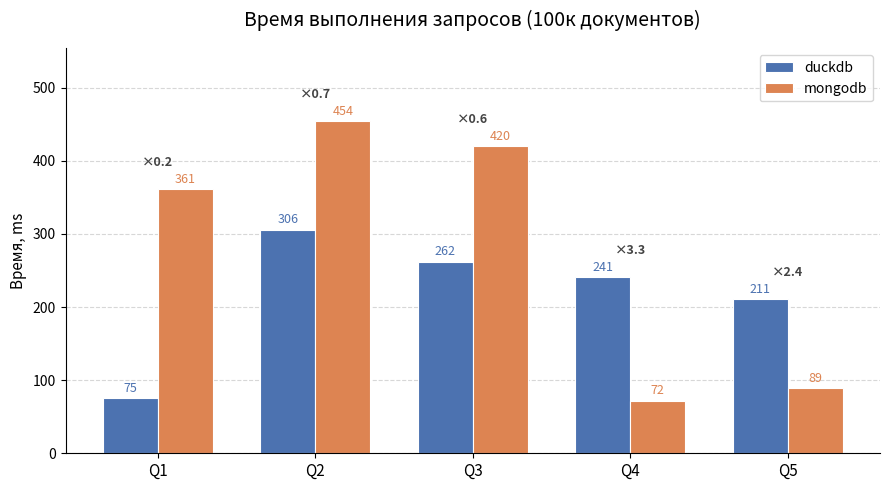

Reproduce this figure in Python.
#!/usr/bin/env python3
"""
Сравнение времени выполнения: 5 пар чисел (до / после).
Запуск: python3 bench_compare.py
"""

import matplotlib.pyplot as plt
import matplotlib.ticker as ticker
import numpy as np

# ── Данные ───────────────────────────────────────────────────────────────────
labels = ["Q1", "Q2", "Q3", "Q4", "Q5"]

before = [75,  306, 262, 241,  211]   # синяя колонка
after  = [361,  454, 420,  72,  89]   # оранжевая колонка
us  =    [21,  467, 369,  77,  167]   # оранжевая колонка

unit = "ms"
title = "Время выполнения запросов (100к документов)"
legend_before = "duckdb"
legend_after  = "mongodb"
legend_us = "otterbrix"
# ─────────────────────────────────────────────────────────────────────────────

x = np.arange(len(labels))
width = 0.35

fig, ax = plt.subplots(figsize=(9, 5))

bars_before = ax.bar(x - width / 2, before, width, label=legend_before,
                     color="#4C72B0", edgecolor="white", linewidth=0.8)
bars_after  = ax.bar(x + width / 2, after,  width, label=legend_after,
                     color="#DD8452", edgecolor="white", linewidth=0.8)

# Значения над столбцами
for bar in bars_before:
    h = bar.get_height()
    ax.text(bar.get_x() + bar.get_width() / 2, h + max(before + after) * 0.01,
            f"{h}", ha="center", va="bottom", fontsize=9, color="#4C72B0")

for bar in bars_after:
    h = bar.get_height()
    ax.text(bar.get_x() + bar.get_width() / 2, h + max(before + after) * 0.01,
            f"{h}", ha="center", va="bottom", fontsize=9, color="#DD8452")

# Speedup над парой
for i, (b, a) in enumerate(zip(before, after)):
    speedup = b / a
    ax.text(x[i], max(b, a) + max(before + after) * 0.06,
            f"×{speedup:.1f}", ha="center", va="bottom",
            fontsize=9, color="#444", fontweight="bold")

ax.set_title(title, fontsize=14, pad=16)
ax.set_ylabel(f"Время, {unit}", fontsize=11)
ax.set_xticks(x)
ax.set_xticklabels(labels, fontsize=11)
ax.yaxis.set_major_formatter(ticker.FuncFormatter(lambda v, _: f"{int(v)}"))
ax.legend(fontsize=10)
ax.spines[["top", "right"]].set_visible(False)
ax.set_ylim(0, max(before + after) * 1.22)
ax.yaxis.grid(True, linestyle="--", alpha=0.5)
ax.set_axisbelow(True)

plt.tight_layout()
out = "bench_compare.png"
plt.savefig(out, dpi=150)
print(f"Saved: {out}")
